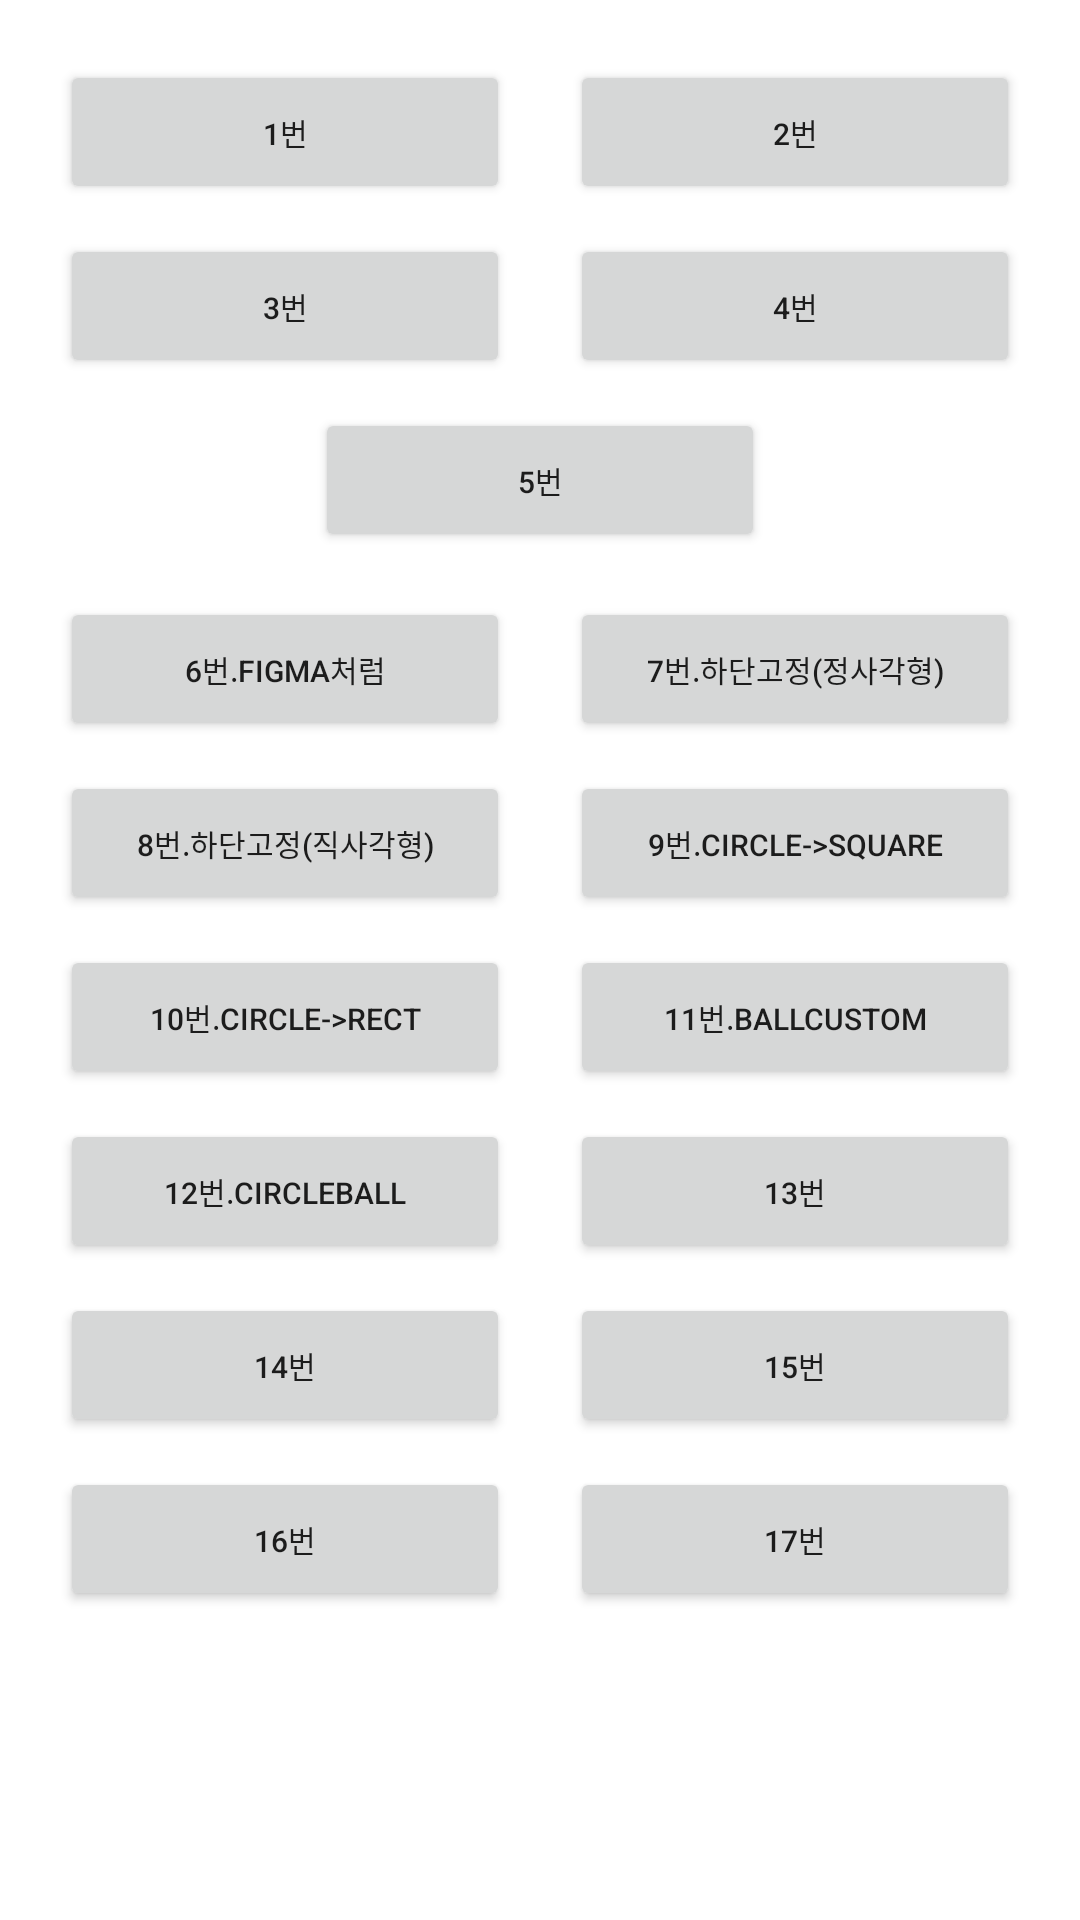

Write the Android layout XML for this screen, with the resource values it uses.
<!-- AndroidManifest.xml: application theme Theme.Mscchartdemo -->
<!-- res/layout/activity_main.xml -->
<?xml version="1.0" encoding="utf-8"?>
<androidx.constraintlayout.widget.ConstraintLayout xmlns:android="http://schemas.android.com/apk/res/android"
    xmlns:app="http://schemas.android.com/apk/res-auto"
    xmlns:tools="http://schemas.android.com/tools"
    android:layout_width="match_parent"
    android:layout_height="match_parent"
    tools:context=".MainActivity">

    <Button
        android:id="@+id/btn_first"
        android:layout_width="150dp"
        android:layout_height="wrap_content"
        android:text="1번"
        android:textSize="10dp"
        android:layout_marginTop="20dp"
        app:layout_constraintStart_toStartOf="parent"
        app:layout_constraintEnd_toStartOf="@id/btn_second"
        app:layout_constraintTop_toTopOf="parent" />

    <Button
        android:id="@+id/btn_second"
        android:layout_width="150dp"
        android:layout_height="wrap_content"
        android:text="2번"
        android:textSize="10dp"
        android:layout_marginTop="20dp"
        app:layout_constraintTop_toTopOf="parent"
        app:layout_constraintEnd_toEndOf="parent"
        app:layout_constraintStart_toEndOf="@id/btn_first" />

    <Button
        android:id="@+id/btn_third"
        android:layout_width="150dp"
        android:layout_height="wrap_content"
        android:text="3번"
        android:textSize="10dp"
        android:layout_marginTop="10dp"
        app:layout_constraintEnd_toStartOf="@id/btn_fourth"
        app:layout_constraintStart_toStartOf="parent"
        app:layout_constraintTop_toBottomOf="@id/btn_first" />

    <Button
        android:id="@+id/btn_fourth"
        android:layout_width="150dp"
        android:layout_height="wrap_content"
        android:text="4번"
        android:textSize="10dp"
        android:layout_marginTop="10dp"
        app:layout_constraintStart_toEndOf="@id/btn_third"
        app:layout_constraintEnd_toEndOf="parent"
        app:layout_constraintTop_toBottomOf="@id/btn_first" />

    <Button
        android:id="@+id/btn_fifth"
        android:layout_width="150dp"
        android:layout_height="wrap_content"
        android:text="5번"
        android:textSize="10dp"
        android:layout_marginTop="10dp"
        app:layout_constraintEnd_toEndOf="parent"
        app:layout_constraintStart_toStartOf="parent"
        app:layout_constraintTop_toBottomOf="@id/btn_fourth" />

    <Button
        android:id="@+id/btn_sixth"
        android:layout_width="150dp"
        android:layout_height="wrap_content"
        android:text="6번.Figma처럼"
        android:textSize="10dp"
        android:layout_marginTop="15dp"
        app:layout_constraintEnd_toStartOf="@id/btn_seventh"
        app:layout_constraintStart_toStartOf="parent"
        app:layout_constraintTop_toBottomOf="@id/btn_fifth" />

    <Button
        android:id="@+id/btn_seventh"
        android:layout_width="150dp"
        android:layout_height="wrap_content"
        android:text="7번.하단고정(정사각형)"
        android:textSize="10dp"
        android:layout_marginTop="15dp"
        app:layout_constraintEnd_toEndOf="parent"
        app:layout_constraintStart_toEndOf="@id/btn_sixth"
        app:layout_constraintTop_toBottomOf="@id/btn_fifth" />
    <Button
        android:id="@+id/btn_eighth"
        android:layout_width="150dp"
        android:layout_height="wrap_content"
        android:text="8번.하단고정(직사각형)"
        android:textSize="10dp"
        android:layout_marginTop="10dp"
        app:layout_constraintEnd_toStartOf="@id/btn_circle"
        app:layout_constraintStart_toStartOf="parent"
        app:layout_constraintTop_toBottomOf="@id/btn_sixth" />

    <Button
        android:id="@+id/btn_circle"
        android:layout_width="150dp"
        android:layout_height="wrap_content"
        android:text="9번.Circle->Square"
        android:textSize="10dp"
        android:layout_marginTop="10dp"
        app:layout_constraintEnd_toEndOf="parent"
        app:layout_constraintStart_toEndOf="@id/btn_eighth"
        app:layout_constraintTop_toBottomOf="@id/btn_seventh" />

    <Button
        android:id="@+id/btn_circle_rect"
        android:layout_width="150dp"
        android:layout_height="wrap_content"
        android:text="10번.Circle->Rect"
        android:textSize="10dp"
        android:layout_marginTop="10dp"
        app:layout_constraintEnd_toStartOf="@id/btn_ball_custom"
        app:layout_constraintStart_toStartOf="parent"
        app:layout_constraintTop_toBottomOf="@id/btn_eighth" />

    <Button
        android:id="@+id/btn_ball_custom"
        android:layout_width="150dp"
        android:layout_height="wrap_content"
        android:text="11번.BallCustom"
        android:textSize="10dp"
        android:layout_marginTop="10dp"
        app:layout_constraintEnd_toEndOf="parent"
        app:layout_constraintStart_toEndOf="@id/btn_circle_rect"
        app:layout_constraintTop_toBottomOf="@id/btn_eighth" />

    <Button
        android:id="@+id/btn_12"
        android:layout_width="150dp"
        android:layout_height="wrap_content"
        android:text="12번.CircleBall"
        android:textSize="10dp"
        android:layout_marginTop="10dp"
        app:layout_constraintEnd_toStartOf="@id/btn_13"
        app:layout_constraintStart_toStartOf="parent"
        app:layout_constraintTop_toBottomOf="@id/btn_circle_rect" />

    <Button
        android:id="@+id/btn_13"
        android:layout_width="150dp"
        android:layout_height="wrap_content"
        android:text="13번"
        android:textSize="10dp"
        android:layout_marginTop="10dp"
        app:layout_constraintEnd_toEndOf="parent"
        app:layout_constraintStart_toEndOf="@id/btn_12"
        app:layout_constraintTop_toBottomOf="@id/btn_circle_rect" />

    <Button
        android:id="@+id/btn_14"
        android:layout_width="150dp"
        android:layout_height="wrap_content"
        android:text="14번"
        android:textSize="10dp"
        android:layout_marginTop="10dp"
        app:layout_constraintEnd_toStartOf="@id/btn_15"
        app:layout_constraintStart_toStartOf="parent"
        app:layout_constraintTop_toBottomOf="@id/btn_12" />

    <Button
        android:id="@+id/btn_15"
        android:layout_width="150dp"
        android:layout_height="wrap_content"
        android:text="15번"
        android:textSize="10dp"
        android:layout_marginTop="10dp"
        app:layout_constraintEnd_toEndOf="parent"
        app:layout_constraintStart_toEndOf="@id/btn_14"
        app:layout_constraintTop_toBottomOf="@id/btn_12" />

    <Button
        android:id="@+id/btn_16"
        android:layout_width="150dp"
        android:layout_height="wrap_content"
        android:text="16번"
        android:textSize="10dp"
        android:layout_marginTop="10dp"
        app:layout_constraintEnd_toStartOf="@id/btn_15"
        app:layout_constraintStart_toStartOf="parent"
        app:layout_constraintTop_toBottomOf="@id/btn_14" />

    <Button
        android:id="@+id/btn_17"
        android:layout_width="150dp"
        android:layout_height="wrap_content"
        android:text="17번"
        android:textSize="10dp"
        android:layout_marginTop="10dp"
        app:layout_constraintEnd_toEndOf="parent"
        app:layout_constraintStart_toEndOf="@id/btn_14"
        app:layout_constraintTop_toBottomOf="@id/btn_15" />


</androidx.constraintlayout.widget.ConstraintLayout>
<!-- resources referenced by this layout -->
<resources>
  <style name="Theme.Mscchartdemo" parent="Theme.MaterialComponents.DayNight.DarkActionBar">
          
          <item name="colorPrimary">@color/purple_500</item>
          <item name="colorPrimaryVariant">@color/purple_700</item>
          <item name="colorOnPrimary">@color/white</item>
          
          <item name="colorSecondary">@color/teal_200</item>
          <item name="colorSecondaryVariant">@color/teal_700</item>
          <item name="colorOnSecondary">@color/black</item>
          
          <item name="android:statusBarColor" tools:targetApi="l">?attr/colorPrimaryVariant</item>
          
      </style>
  <color name="purple_500">#FF6200EE</color>
  <color name="purple_700">#FF3700B3</color>
  <color name="white">#FFFFFFFF</color>
  <color name="teal_200">#FF03DAC5</color>
  <color name="teal_700">#FF018786</color>
  <color name="black">#FF000000</color>
</resources>
